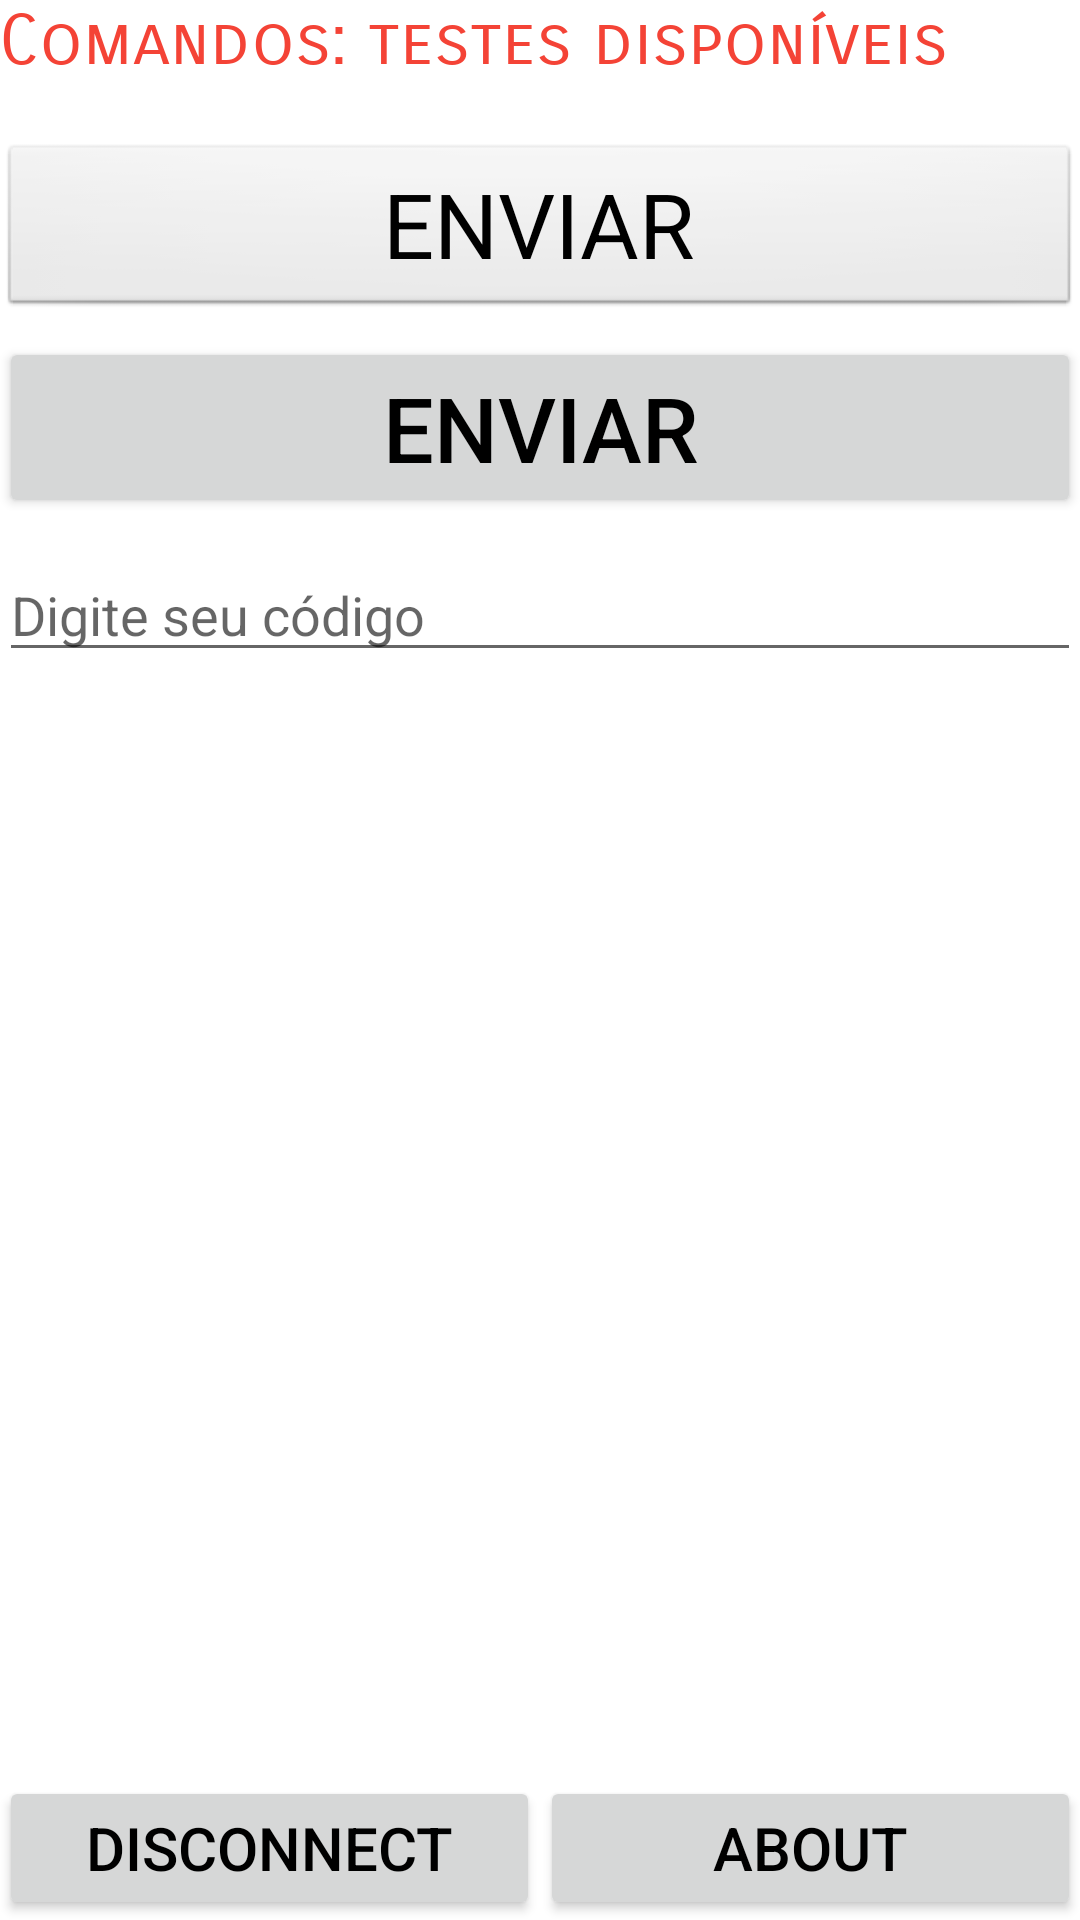

Android layout source for this screen:
<!-- AndroidManifest.xml: application theme Theme.AppCompat.Light -->
<!-- res/layout/activity_layout.xml -->
<RelativeLayout
    xmlns:android="http://schemas.android.com/apk/res/android"
    xmlns:tools="http://schemas.android.com/tools"
    android:layout_width="match_parent"
    android:layout_height="match_parent"
    android:paddingLeft="@dimen/activity_horizontal_margin"
    android:paddingRight="@dimen/activity_horizontal_margin"
    android:paddingTop="@dimen/activity_vertical_margin"
    android:paddingBottom="@dimen/activity_vertical_margin"
    tools:context="com.sirtprojects.testejuh.Activities.LayoutActivity"
    android:background="#fff">

    <RelativeLayout
        android:id="@+id/relative_layout_ledControl_title"
        android:layout_width="match_parent"
        android:layout_height="wrap_content">

        <TextView
            android:layout_width="wrap_content"
            android:layout_height="wrap_content"
            android:text="@string/comandos_testes"
            android:id="@+id/textView2"
            android:layout_alignParentTop="true"
            android:fontFamily="sans-serif-smallcaps"
            android:layout_alignParentLeft="true"
            android:layout_alignParentStart="true"
            android:textColor="#f44336"
            android:textSize="23sp"
            tools:ignore="RtlHardcoded" />

    </RelativeLayout>

    <RelativeLayout
        android:layout_below="@+id/relative_layout_ledControl_title"
        android:id="@+id/relative_layout_ledControl_buttons"
        android:layout_width="match_parent"
        android:layout_height="wrap_content">

        <Button
            android:id="@+id/on_btn"
            android:layout_marginTop="20dp"
            android:layout_width="match_parent"
            android:layout_height="wrap_content"
            android:layout_alignParentTop="true"
            android:layout_centerHorizontal="true"
            android:textColor="#000000"
            android:textSize="30sp"
            android:text="ENVIAR"
            style="@android:style/Widget.Button"/>

        <Button
            android:layout_width="match_parent"
            android:layout_height="wrap_content"
            android:layout_centerHorizontal="true"
            android:layout_below="@id/on_btn"
            android:layout_marginTop="6dp"
            android:textColor="#000000"
            android:id="@+id/off_btn"
            android:textSize="30sp"
            android:text="ENVIAR"/>

        <EditText
            android:id="@+id/edit_text_code"
            android:layout_below="@id/off_btn"
            android:layout_marginTop="10dp"
            android:layout_width="match_parent"
            android:layout_height="wrap_content"
            android:hint="@string/digite_seu_codigo"
            android:autofillHints="teste"
            tools:targetApi="o"
            android:inputType="text" />

    </RelativeLayout>

    <RelativeLayout
        android:layout_below="@id/relative_layout_ledControl_buttons"
        android:id="@+id/relative_layout_ledControl_bottom"
        android:layout_width="match_parent"
        android:layout_height="wrap_content">

        <LinearLayout
            android:layout_width="match_parent"
            android:layout_height="wrap_content"
            android:orientation="horizontal"
            tools:ignore="UselessParent"
            android:layout_alignParentBottom="true">

            <Button
                android:id="@+id/dis_btn"
                android:layout_width="match_parent"
                android:layout_height="wrap_content"
                android:layout_weight="0.5"
                android:textColor="#000000"
                android:textSize="20sp"
                android:text="DISCONNECT"
                tools:ignore="ButtonStyle" />

            <Button
                android:id="@+id/abt_btn"
                android:layout_width="match_parent"
                android:layout_height="wrap_content"
                android:layout_weight="0.5"
                android:textColor="#000000"
                android:textSize="20sp"
                android:text="ABOUT"
                tools:ignore="ButtonStyle" />

        </LinearLayout>

    </RelativeLayout>

</RelativeLayout>
<!-- resources referenced by this layout -->
<resources>
  <string name="comandos_testes">Comandos: testes disponíveis</string>
  <string name="digite_seu_codigo">Digite seu código</string>
</resources>
